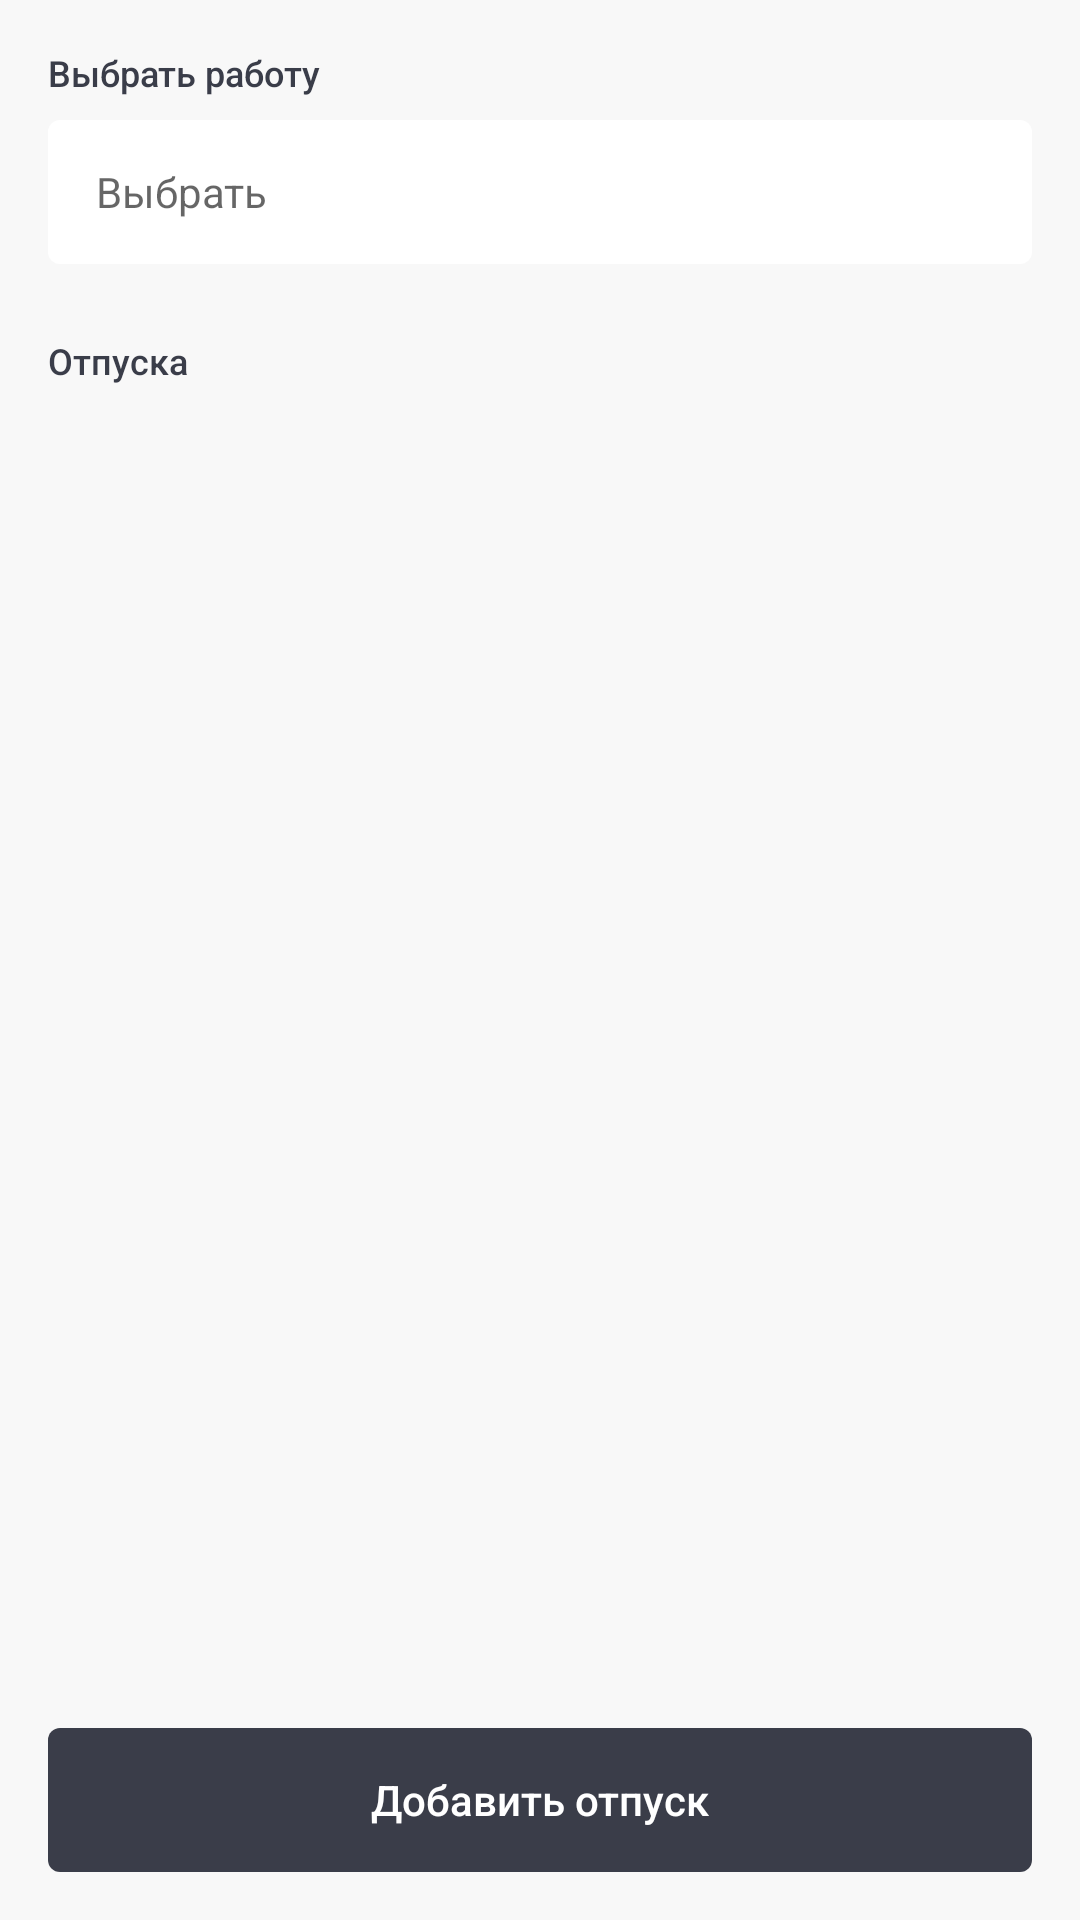

Reconstruct the res/layout file that produces this screen, plus the resources it refers to.
<!-- AndroidManifest.xml: application theme Theme.Shifts -->
<!-- res/layout/fragment_vacations.xml -->
<?xml version="1.0" encoding="utf-8"?>
<LinearLayout xmlns:android="http://schemas.android.com/apk/res/android"
    xmlns:app="http://schemas.android.com/apk/res-auto"
    xmlns:tools="http://schemas.android.com/tools"
    android:layout_width="match_parent"
    android:layout_height="wrap_content"
    android:orientation="vertical"
    tools:context=".ui.vacations.VacationsFragment">

    <androidx.core.widget.NestedScrollView
        android:id="@+id/scroll_view_vacations"
        android:layout_width="match_parent"
        android:layout_height="0dp"
        android:layout_weight="1">

        <LinearLayout
            android:layout_width="match_parent"
            android:layout_height="match_parent"
            android:orientation="vertical"
            android:paddingTop="@dimen/spacing_16">

            <TextView
                style="@style/TitlePrimaryStyle"
                android:layout_width="match_parent"
                android:layout_height="@dimen/view_size_24"
                android:layout_marginHorizontal="@dimen/spacing_16"
                android:text="@string/choose_job_title" />

            <TextView
                android:id="@+id/tv_vacations_job"
                style="@style/TextSelectable"
                android:layout_width="match_parent"
                android:layout_height="@dimen/view_height_48"
                android:layout_marginHorizontal="@dimen/spacing_16"
                android:gravity="start|center_vertical"
                android:hint="@string/choose_placeholder"
                tools:text="Моя работа" />

            <TextView
                style="@style/TitlePrimaryStyle"
                android:layout_width="match_parent"
                android:layout_height="@dimen/view_size_24"
                android:layout_marginHorizontal="@dimen/spacing_16"
                android:layout_marginTop="@dimen/spacing_24"
                android:text="@string/vacations_title" />

            <TextView
                android:id="@+id/tv_list_is_empty"
                android:layout_width="match_parent"
                android:layout_height="@dimen/list_item_height_72"
                android:layout_marginHorizontal="@dimen/spacing_16"
                android:gravity="center"
                android:text="@string/empty_yet_placeholder"
                android:textColor="@color/bright_gray_54"
                android:textSize="@dimen/font_14"
                android:visibility="gone"
                tools:visibility="visible" />

            <androidx.recyclerview.widget.RecyclerView
                android:id="@+id/rv_vacations"
                android:layout_width="match_parent"
                android:layout_height="wrap_content"
                android:orientation="vertical"
                app:layoutManager="androidx.recyclerview.widget.LinearLayoutManager"
                tools:context=".ui.vacations.VacationsFragment"
                tools:itemCount="4"
                tools:listitem="@layout/item_vacation" />

        </LinearLayout>

    </androidx.core.widget.NestedScrollView>

    <TextView
        android:id="@+id/btn_add"
        style="@style/ButtonStyle"
        android:layout_width="match_parent"
        android:layout_height="@dimen/view_height_48"
        android:layout_margin="@dimen/spacing_16"
        android:text="@string/btn_add_vacation_title" />

</LinearLayout>
<!-- res/layout/item_vacation.xml (included above) -->
<?xml version="1.0" encoding="utf-8"?>
<androidx.constraintlayout.widget.ConstraintLayout xmlns:android="http://schemas.android.com/apk/res/android"
    xmlns:app="http://schemas.android.com/apk/res-auto"
    xmlns:tools="http://schemas.android.com/tools"
    android:layout_width="match_parent"
    android:layout_height="wrap_content"
    android:background="@color/white"
    android:foreground="?attr/selectableItemBackground"
    android:minHeight="@dimen/list_item_height_72"
    android:padding="@dimen/spacing_16"
    tools:background="@color/color_selection"
    tools:context=".ui.vacations.VacationsAdapter">

    <TextView
        android:id="@+id/tv_vacation_item_duration"
        android:layout_width="0dp"
        android:layout_height="wrap_content"
        android:layout_marginEnd="@dimen/spacing_16"
        android:letterSpacing="0.02"
        android:minHeight="@dimen/view_size_24"
        android:textColor="@color/bright_gray"
        android:textSize="@dimen/font_16"
        app:layout_constraintBottom_toTopOf="@id/tv_vacation_item_description"
        app:layout_constraintEnd_toStartOf="@+id/iv_check"
        app:layout_constraintStart_toStartOf="parent"
        app:layout_constraintTop_toTopOf="parent"
        app:layout_constraintVertical_chainStyle="packed"
        tools:text="16 Ноября - 30 Ноября" />

    <TextView
        android:id="@+id/tv_vacation_item_description"
        android:layout_width="0dp"
        android:layout_height="wrap_content"
        android:layout_marginEnd="@dimen/spacing_16"
        android:letterSpacing="0.02"
        android:minHeight="16dp"
        android:textColor="@color/bright_gray_54"
        android:textSize="@dimen/font_14"
        app:layout_constraintBottom_toBottomOf="parent"
        app:layout_constraintEnd_toStartOf="@+id/iv_check"
        app:layout_constraintHorizontal_bias="0"
        app:layout_constraintStart_toStartOf="parent"
        app:layout_constraintTop_toBottomOf="@id/tv_vacation_item_duration"
        tools:text="15 дней" />

    <ImageView
        android:id="@+id/iv_check"
        android:layout_width="wrap_content"
        android:layout_height="wrap_content"
        android:contentDescription="@string/description_check_label"
        android:src="@drawable/ic_round_done_24"
        android:visibility="gone"
        app:layout_constraintBottom_toBottomOf="parent"
        app:layout_constraintEnd_toEndOf="parent"
        app:layout_constraintTop_toTopOf="parent"
        tools:visibility="visible" />

</androidx.constraintlayout.widget.ConstraintLayout>
<!-- resources referenced by this layout -->
<resources>
  <color name="bright_gray">#3A3D49</color>
  <color name="bright_gray_54">#8A3A3D49</color>
  <color name="color_selection">#F2F2F2</color>
  <color name="white">#FFFFFFFF</color>
  <dimen name="font_14">14sp</dimen>
  <dimen name="font_16">16sp</dimen>
  <dimen name="list_item_height_72">72dp</dimen>
  <dimen name="spacing_16">16dp</dimen>
  <dimen name="spacing_24">24dp</dimen>
  <dimen name="view_height_48">48dp</dimen>
  <dimen name="view_size_24">24dp</dimen>
  <!-- drawable ic_round_done_24 (drawable) -->
  <vector xmlns:android="http://schemas.android.com/apk/res/android"
      android:width="24dp"
      android:height="24dp"
      android:viewportWidth="24"
      android:viewportHeight="24"
      android:tint="?attr/colorControlNormal">
    <path
        android:fillColor="@color/white"
        android:pathData="M9,16.2l-3.5,-3.5c-0.39,-0.39 -1.01,-0.39 -1.4,0 -0.39,0.39 -0.39,1.01 0,1.4l4.19,4.19c0.39,0.39 1.02,0.39 1.41,0L20.3,7.7c0.39,-0.39 0.39,-1.01 0,-1.4 -0.39,-0.39 -1.01,-0.39 -1.4,0L9,16.2z"/>
  </vector>
  <string name="btn_add_vacation_title">Добавить отпуск</string>
  <string name="choose_job_title">Выбрать работу</string>
  <string name="choose_placeholder">Выбрать</string>
  <string name="description_check_label">Метка выделенного элемента списка</string>
  <string name="empty_yet_placeholder">Здесь пока пусто</string>
  <string name="vacations_title">Отпуска</string>
  <style name="TextSelectable">
          <item name="android:background">@drawable/bg_rounded_4</item>
          <item name="android:backgroundTint">@color/white</item>
          <item name="android:clickable">true</item>
          <item name="android:focusable">true</item>
          <item name="android:foreground">?attr/selectableItemBackground</item>
          <item name="android:paddingStart">@dimen/spacing_16</item>
          <item name="android:paddingEnd">@dimen/spacing_16</item>
          <item name="android:textSize">@dimen/font_14</item>
      </style>
  <style name="TitlePrimaryStyle">
          <item name="android:fontFamily">sans-serif-medium</item>
          <item name="android:gravity">top|start</item>
          <item name="android:textSize">@dimen/font_12</item>
      </style>
  <style name="Theme.Shifts" parent="Theme.MaterialComponents.DayNight.NoActionBar">
          
          <item name="colorPrimary">@color/white</item>
          <item name="colorPrimaryVariant">@color/white</item>
          <item name="colorOnPrimary">@color/bright_gray</item>
          
          <item name="colorSecondary">@color/bright_gray</item>
          <item name="colorSecondaryVariant">@color/bright_gray</item>
          <item name="colorOnSecondary">@color/white</item>
          
          <item name="android:windowLightStatusBar">true</item>
          <item name="android:statusBarColor" tools:targetApi="l">?attr/colorPrimaryVariant</item>
          
          <item name="android:listDivider">@drawable/list_divider</item>
          <item name="android:windowBackground">@color/alabaster</item>
          <item name="android:textColor">@color/bright_gray</item>
      </style>
  <!-- drawable bg_rounded_4 (drawable) -->
  <?xml version="1.0" encoding="utf-8"?>
  <shape xmlns:android="http://schemas.android.com/apk/res/android"
      android:id="@android:id/background"
      android:shape="rectangle">
      <corners android:radius="@dimen/corner_radius_4"/>
      <solid android:color="@color/white" />
  </shape>
  <dimen name="spacing_8">8dp</dimen>
  <style name="ButtonTheme" parent="Theme.Shifts">
          <item name="colorControlHighlight">@color/white</item>
      </style>
  <dimen name="font_12">12sp</dimen>
  <!-- drawable list_divider (drawable) -->
  <?xml version="1.0" encoding="utf-8"?>
  <shape xmlns:android="http://schemas.android.com/apk/res/android"
      android:shape="rectangle">
      <size android:height="0.5dp" />
      <solid android:color="@color/color_divider" />
  </shape>
  <color name="alabaster">#F8F8F8</color>
  <dimen name="corner_radius_4">4dp</dimen>
  <color name="color_divider">#E5E5E5</color>
</resources>
